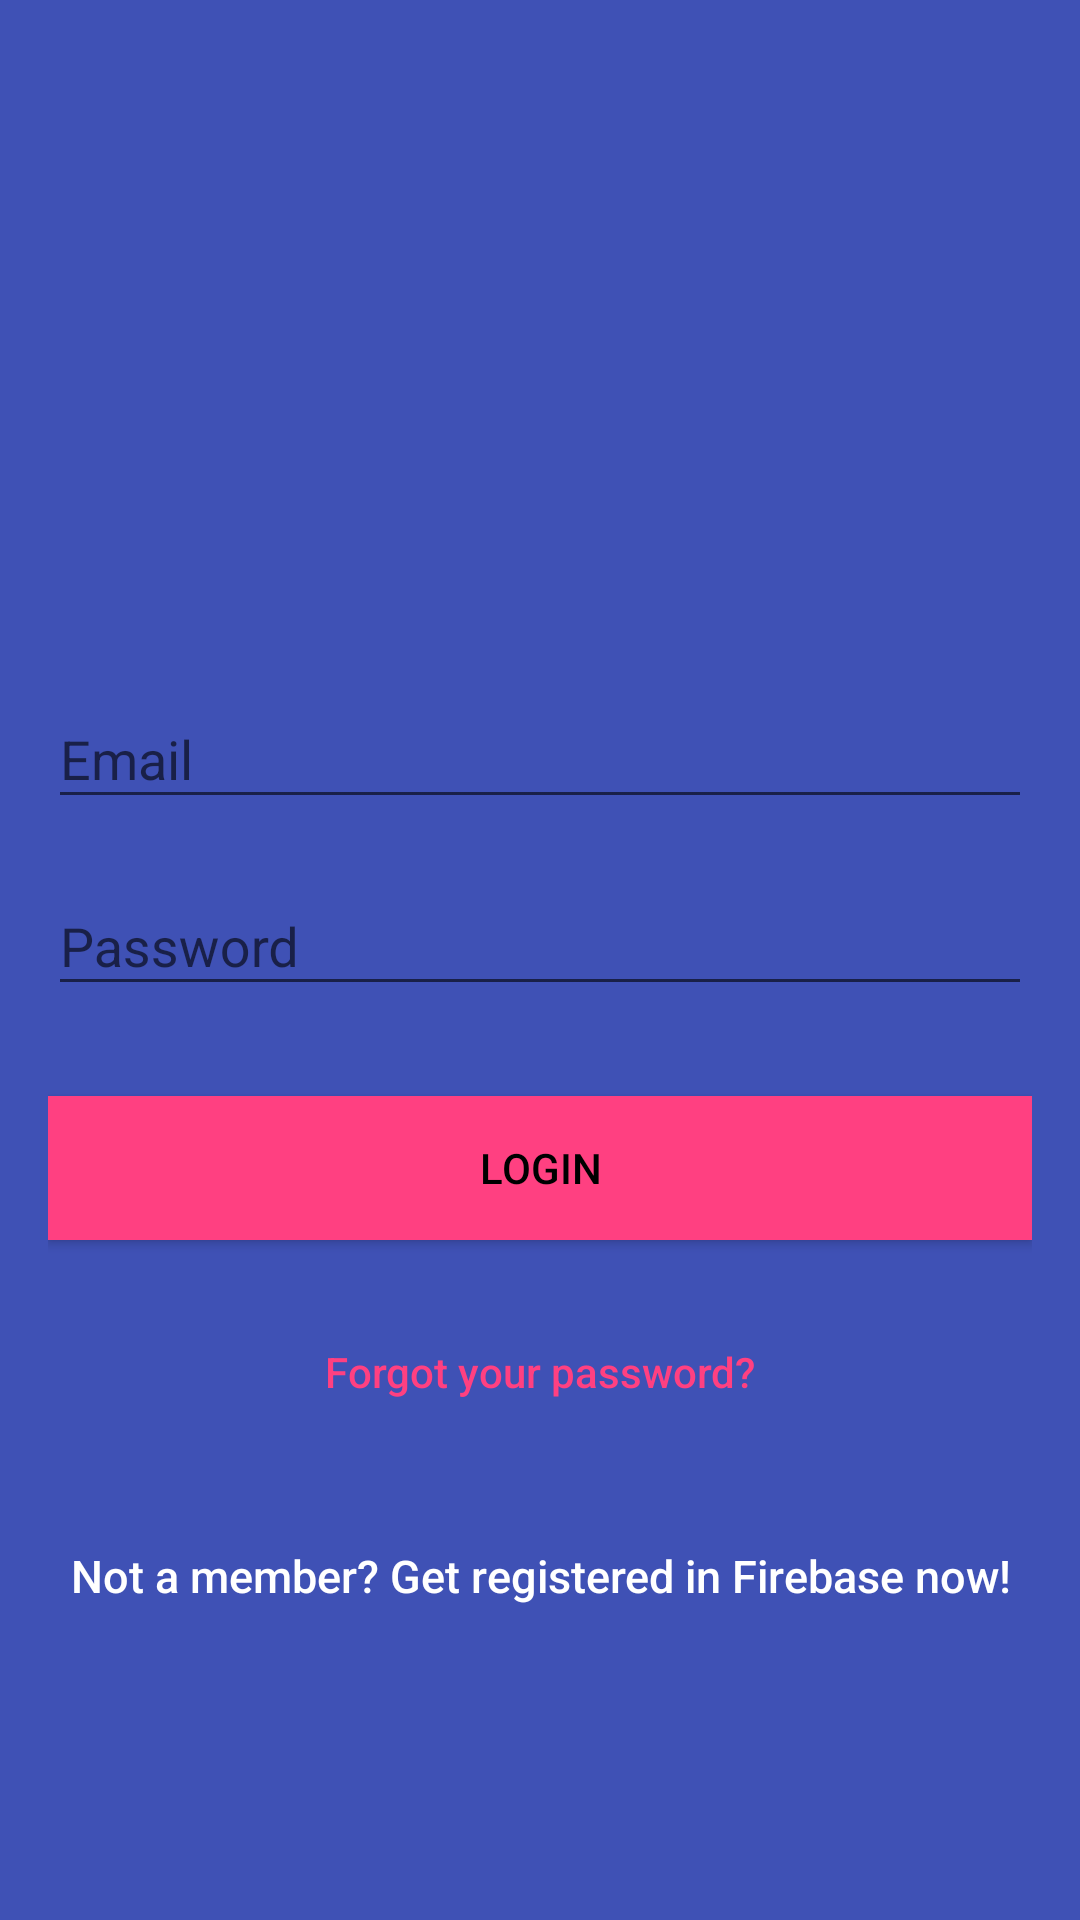

This screen was rendered from an Android layout file. Write that file and the resources it references.
<!-- AndroidManifest.xml: application theme AppTheme -->
<!-- res/layout/activity_login.xml -->
<?xml version="1.0" encoding="utf-8"?>
<android.support.design.widget.CoordinatorLayout xmlns:android="http://schemas.android.com/apk/res/android"
    xmlns:app="http://schemas.android.com/apk/res-auto"
    xmlns:tools="http://schemas.android.com/tools"
    android:layout_width="match_parent"
    android:layout_height="match_parent"
    android:fitsSystemWindows="true"
    tools:context=".Authentication.LoginActivity">

    <LinearLayout
        android:layout_width="fill_parent"
        android:layout_height="fill_parent"
        android:background="@color/colorPrimary"
        android:gravity="center"
        android:orientation="vertical"
        android:padding="@dimen/activity_horizontal_margin">


        <ImageView
            android:layout_width="@dimen/logo_w_h"
            android:layout_height="@dimen/logo_w_h"
            android:layout_gravity="center_horizontal"
            android:layout_marginBottom="30dp"
            android:src="@mipmap/ic_launcher" />

        <android.support.design.widget.TextInputLayout
            android:layout_width="match_parent"
            android:layout_height="wrap_content">

            <EditText
                android:id="@+id/email"
                android:layout_width="match_parent"
                android:layout_height="wrap_content"
                android:layout_marginBottom="10dp"
                android:hint="@string/hint_email"
                android:inputType="textEmailAddress"
                android:textColor="@android:color/white"
                android:textColorHint="@android:color/white" />
        </android.support.design.widget.TextInputLayout>

        <android.support.design.widget.TextInputLayout
            android:layout_width="match_parent"
            android:layout_height="wrap_content">

            <EditText
                android:id="@+id/password"
                android:layout_width="fill_parent"
                android:layout_height="wrap_content"
                android:layout_marginBottom="10dp"
                android:hint="@string/hint_password"
                android:inputType="textPassword"
                android:textColor="@android:color/white"
                android:textColorHint="@android:color/white" />
        </android.support.design.widget.TextInputLayout>

        

        <Button
            android:id="@+id/btn_login"
            android:layout_width="fill_parent"
            android:layout_height="wrap_content"
            android:layout_marginTop="20dip"
            android:background="@color/colorAccent"
            android:text="@string/btn_login"
            android:textColor="@android:color/black" />

        <Button
            android:id="@+id/btn_reset_password"
            android:layout_width="fill_parent"
            android:layout_height="wrap_content"
            android:layout_marginTop="20dip"
            android:background="@null"
            android:text="@string/btn_forgot_password"
            android:textAllCaps="false"
            android:textColor="@color/colorAccent" />

        

        <Button
            android:id="@+id/btn_signup"
            android:layout_width="fill_parent"
            android:layout_height="wrap_content"
            android:layout_marginTop="20dip"
            android:background="@null"
            android:text="@string/btn_link_to_register"
            android:textAllCaps="false"
            android:textColor="@color/white"
            android:textSize="15dp" />
    </LinearLayout>

    <ProgressBar
        android:id="@+id/progressBar"
        android:layout_width="30dp"
        android:layout_height="30dp"
        android:layout_gravity="center|bottom"
        android:layout_marginBottom="20dp"
        android:visibility="gone" />
</android.support.design.widget.CoordinatorLayout>
<!-- resources referenced by this layout -->
<resources>
  <color name="colorAccent">#FF4081</color>
  <color name="colorPrimary">#3F51B5</color>
  <color name="white">#ffffff</color>
  <dimen name="activity_horizontal_margin">16dp</dimen>
  <dimen name="logo_w_h">100dp</dimen>
  <string name="btn_forgot_password">Forgot your password?</string>
  <string name="btn_link_to_register">Not a member? Get registered in Firebase now!</string>
  <string name="btn_login">LOGIN</string>
  <string name="hint_email">Email</string>
  <string name="hint_password">Password</string>
  <style name="AppTheme" parent="Theme.AppCompat.Light.DarkActionBar">
          
          <item name="colorPrimary">@color/colorPrimary</item>
          <item name="colorPrimaryDark">@color/colorPrimaryDark</item>
          <item name="colorAccent">@color/colorAccent</item>
      </style>
  <color name="colorPrimaryDark">#303F9F</color>
</resources>
